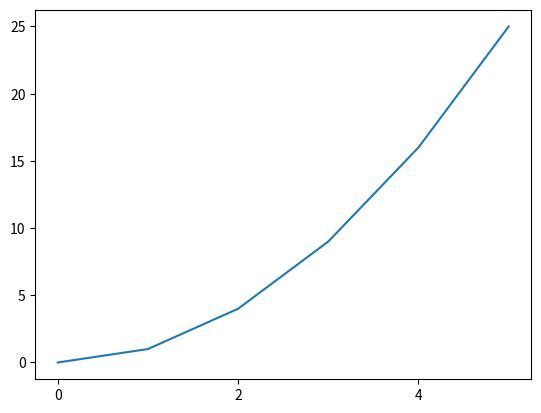

This chart was generated by the following Python code:
#!/usr/bin/env python
import matplotlib
matplotlib.use('Agg')
import matplotlib.pyplot as plt

def create(x, y, out='graph.png'):
    plt.figure()
    plt.locator_params(nbins=4, axis='x')
    plt.plot(x, y)
    plt.savefig(out)
    return out


if __name__ == '__main__':
    x = [0, 1, 2, 3, 4, 5]
    y = [xi**2 for xi in x]
    create(x, y)
